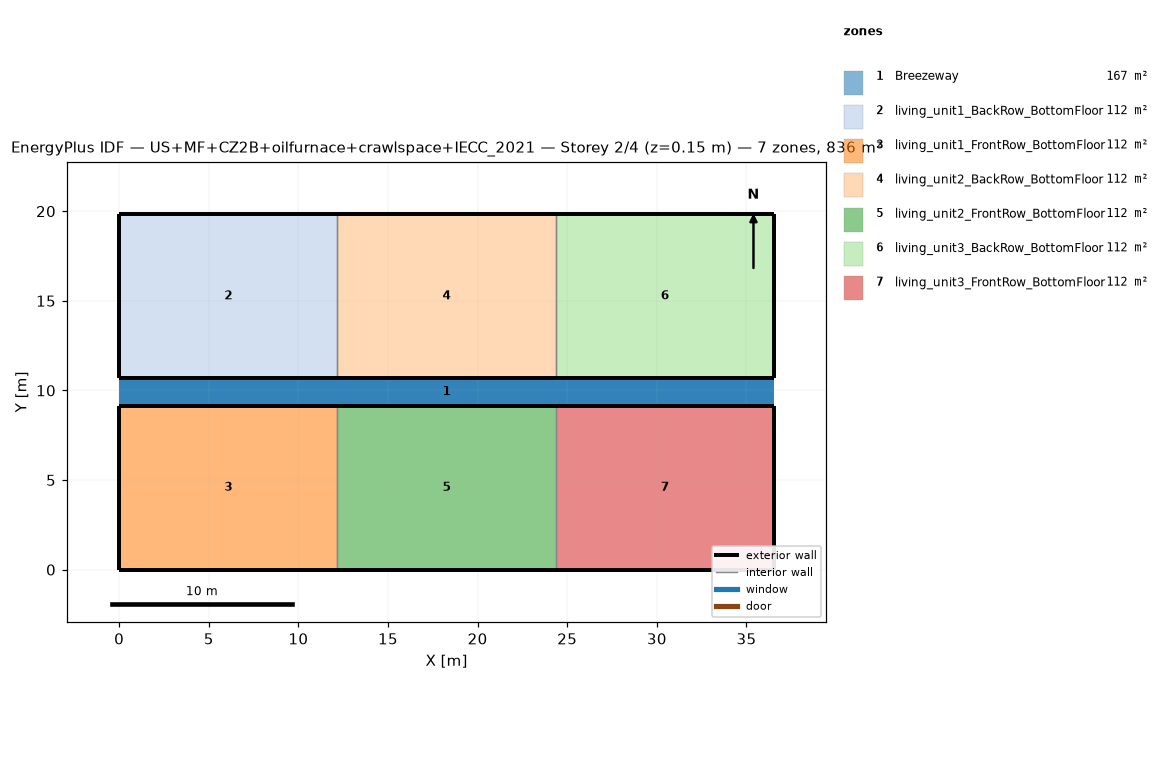
=== STOREY PLAN SPEC (per zone: floor XY polygon, exterior-wall plan segments, windows/doors) ===
zone 1: Breezeway  (167.0 m²)
  floor: (36.54, 9.16) (0.00, 9.16) (0.00, 10.68) (36.54, 10.68)
  floor: (36.54, 9.16) (0.00, 9.16) (0.00, 10.68) (36.54, 10.68)
  floor: (36.54, 9.16) (0.00, 9.16) (0.00, 10.68) (36.54, 10.68)
zone 2: living_unit1_BackRow_BottomFloor  (111.5 m²)
  floor: (12.18, 10.68) (0.00, 10.68) (0.00, 19.84) (12.18, 19.84)
  exterior wall: (0.00, 10.68) – (12.18, 10.68)  [12.2 m]
  exterior wall: (12.18, 19.84) – (0.00, 19.84)  [12.2 m]
  exterior wall: (0.00, 19.84) – (0.00, 10.68)  [9.2 m]
  interior walls: 1
zone 3: living_unit1_FrontRow_BottomFloor  (111.5 m²)
  floor: (12.18, 0.00) (0.00, 0.00) (0.00, 9.16) (12.18, 9.16)
  exterior wall: (0.00, 0.00) – (12.18, 0.00)  [12.2 m]
  exterior wall: (12.18, 9.16) – (0.00, 9.16)  [12.2 m]
  exterior wall: (0.00, 9.16) – (0.00, 0.00)  [9.2 m]
  interior walls: 1
zone 4: living_unit2_BackRow_BottomFloor  (111.5 m²)
  floor: (24.36, 10.68) (12.18, 10.68) (12.18, 19.84) (24.36, 19.84)
  exterior wall: (12.18, 10.68) – (24.36, 10.68)  [12.2 m]
  exterior wall: (24.36, 19.84) – (12.18, 19.84)  [12.2 m]
  interior walls: 2
zone 5: living_unit2_FrontRow_BottomFloor  (111.5 m²)
  floor: (24.36, 0.00) (12.18, 0.00) (12.18, 9.16) (24.36, 9.16)
  exterior wall: (12.18, 0.00) – (24.36, 0.00)  [12.2 m]
  exterior wall: (24.36, 9.16) – (12.18, 9.16)  [12.2 m]
  interior walls: 2
zone 6: living_unit3_BackRow_BottomFloor  (111.5 m²)
  floor: (36.54, 10.68) (24.36, 10.68) (24.36, 19.84) (36.54, 19.84)
  exterior wall: (24.36, 10.68) – (36.54, 10.68)  [12.2 m]
  exterior wall: (36.54, 10.68) – (36.54, 19.84)  [9.2 m]
  exterior wall: (36.54, 19.84) – (24.36, 19.84)  [12.2 m]
  interior walls: 1
zone 7: living_unit3_FrontRow_BottomFloor  (111.5 m²)
  floor: (36.54, 0.00) (24.36, 0.00) (24.36, 9.16) (36.54, 9.16)
  exterior wall: (24.36, 0.00) – (36.54, 0.00)  [12.2 m]
  exterior wall: (36.54, 0.00) – (36.54, 9.16)  [9.2 m]
  exterior wall: (36.54, 9.16) – (24.36, 9.16)  [12.2 m]
  interior walls: 1

=== DERIVED (storey summary) ===
Building: US+MF+CZ2B+oilfurnace+crawlspace+IECC_2021
Storey: 2 of 4  (floor level z = 0.15 m)
Storey gross floor area: 836.2 m²
Zones on this storey: 7
  - Breezeway: floor 167.0 m²
  - living_unit1_BackRow_BottomFloor: floor 111.5 m²; exterior wall 33.5 m (86.9 m²); WWR 0.0%
  - living_unit1_FrontRow_BottomFloor: floor 111.5 m²; exterior wall 33.5 m (86.9 m²); WWR 0.0%
  - living_unit2_BackRow_BottomFloor: floor 111.5 m²; exterior wall 24.4 m (63.1 m²); WWR 0.0%
  - living_unit2_FrontRow_BottomFloor: floor 111.5 m²; exterior wall 24.4 m (63.1 m²); WWR 0.0%
  - living_unit3_BackRow_BottomFloor: floor 111.5 m²; exterior wall 33.5 m (86.9 m²); WWR 0.0%
  - living_unit3_FrontRow_BottomFloor: floor 111.5 m²; exterior wall 33.5 m (86.9 m²); WWR 0.0%
Zone adjacency (shared interzone walls):
  - living_unit1_BackRow_BottomFloor ↔ living_unit2_BackRow_BottomFloor
  - living_unit1_FrontRow_BottomFloor ↔ living_unit2_FrontRow_BottomFloor
  - living_unit2_BackRow_BottomFloor ↔ living_unit3_BackRow_BottomFloor
  - living_unit2_FrontRow_BottomFloor ↔ living_unit3_FrontRow_BottomFloor